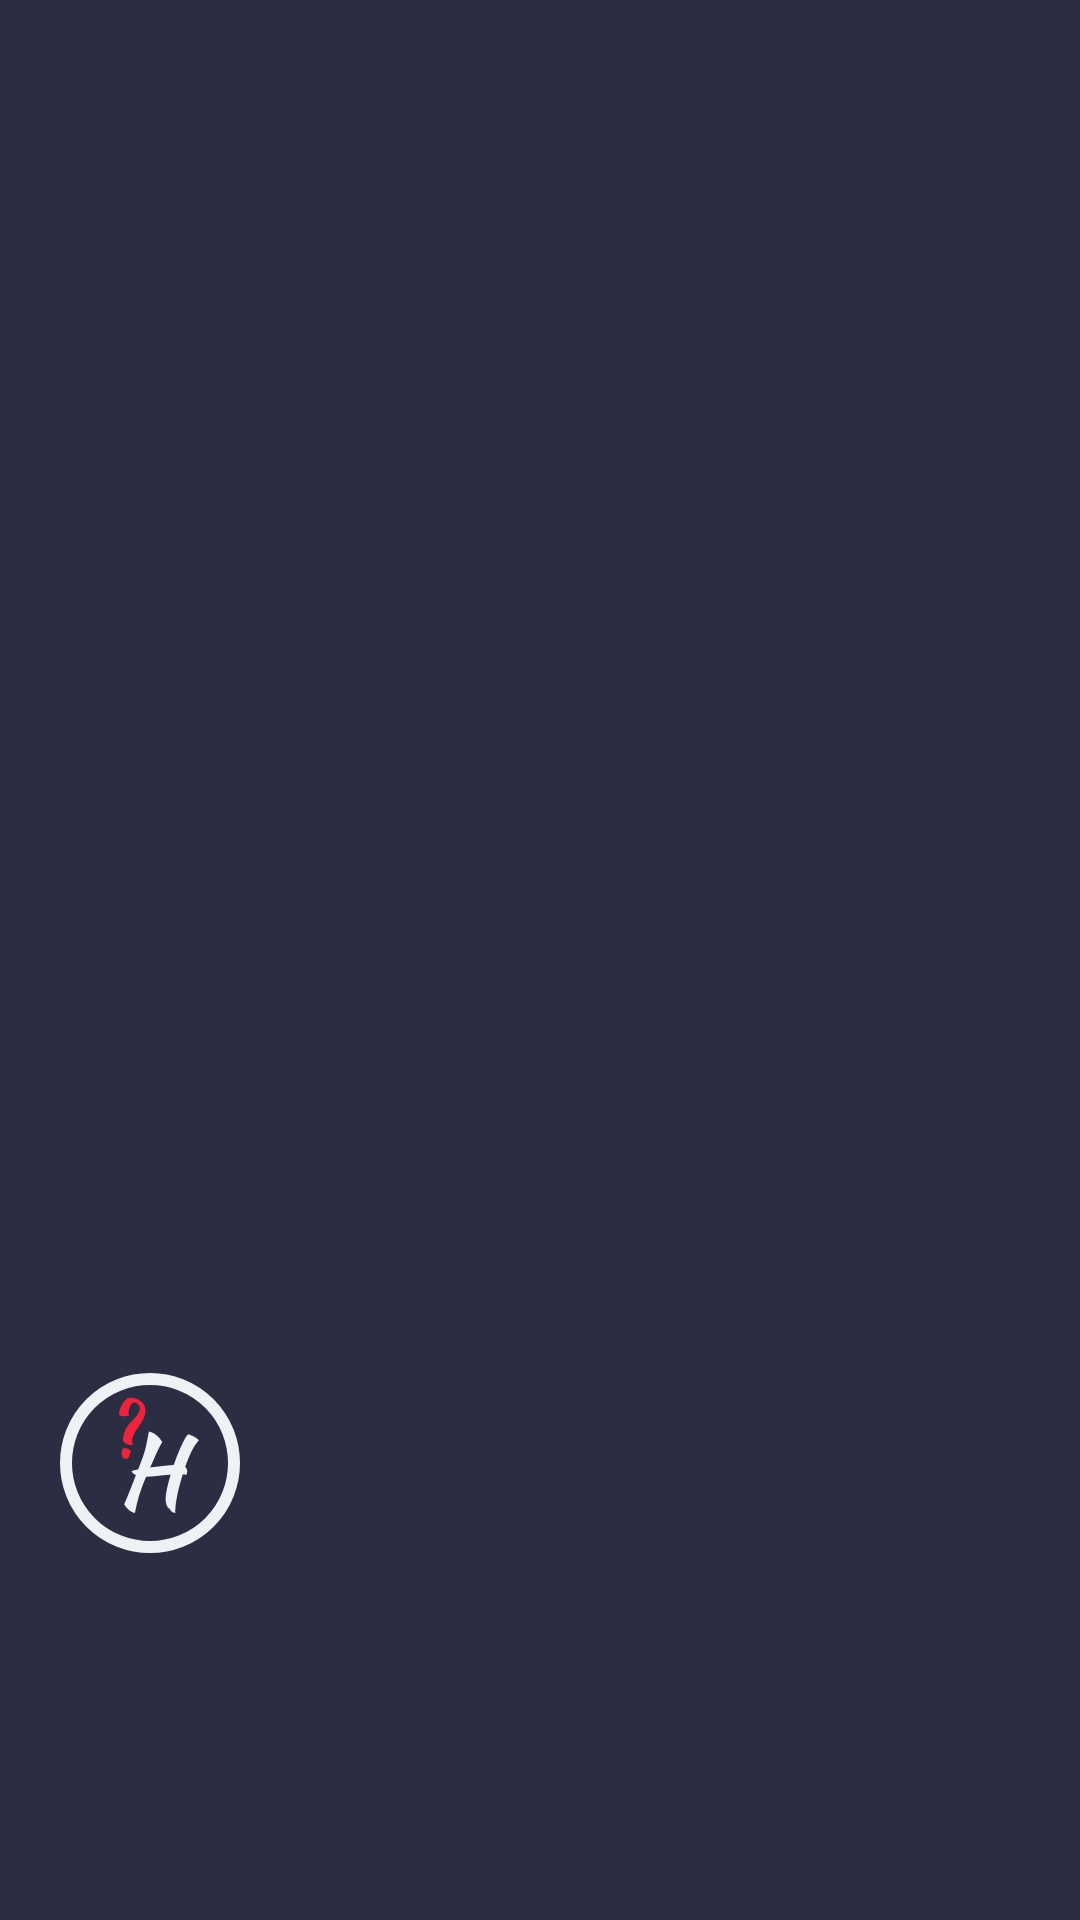

This screen was rendered from an Android layout file. Write that file and the resources it references.
<!-- AndroidManifest.xml: application theme Theme.SmallGitHubHelper -->
<!-- res/layout/navbar.xml -->
<?xml version="1.0" encoding="utf-8"?>
<androidx.constraintlayout.widget.ConstraintLayout xmlns:android="http://schemas.android.com/apk/res/android"
    xmlns:app="http://schemas.android.com/apk/res-auto"
    android:layout_width="match_parent"
    android:layout_height="84dp"
    android:background="@color/blue_100"
    >

    <ImageView
        android:layout_width="wrap_content"
        android:layout_height="wrap_content"

        android:layout_marginStart="16dp"
        android:src="@drawable/ic_logo_stroke"
        app:layout_constraintBottom_toBottomOf="parent"
        app:layout_constraintEnd_toEndOf="parent"
        app:layout_constraintHorizontal_bias="0.0"
        app:layout_constraintStart_toStartOf="parent"
        app:layout_constraintTop_toTopOf="parent"
        app:layout_constraintVertical_bias="0.8"
        android:contentDescription="@string/logo_info_2"
        />
</androidx.constraintlayout.widget.ConstraintLayout>
<!-- resources referenced by this layout -->
<resources>
  <color name="blue_100">#2B2D42</color>
  <!-- drawable ic_logo_stroke: vector/xml drawable (drawable, 5614 chars, omitted) -->
  <string name="logo_info_2">Logo on top of app</string>
  <style name="Theme.SmallGitHubHelper" parent="Theme.MaterialComponents.DayNight.DarkActionBar">
          
          <item name="colorPrimary">@color/red_70</item>
          <item name="colorPrimaryVariant">@color/red_81</item>
          <item name="colorOnPrimary">@color/white</item>
          
          <item name="colorSecondary">@color/blue_71</item>
          <item name="colorSecondaryVariant">@color/blue_71</item>
          <item name="colorOnSecondary">@color/black</item>
          
          <item name="android:statusBarColor" tools:targetApi="l">?attr/colorPrimaryVariant</item>
          
          <item name="windowActionBar">false</item>
          <item name="windowNoTitle">true</item>
          <item name="colorAccent">@color/red_81</item> 
      </style>
  <color name="red_70">#B8EF233C</color>
  <color name="red_81">#CFEF239D</color>
  <color name="white">#FFFFFFFF</color>
  <color name="blue_71">#B82B2D42</color>
  <color name="black">#FF2B2D42</color>
</resources>
